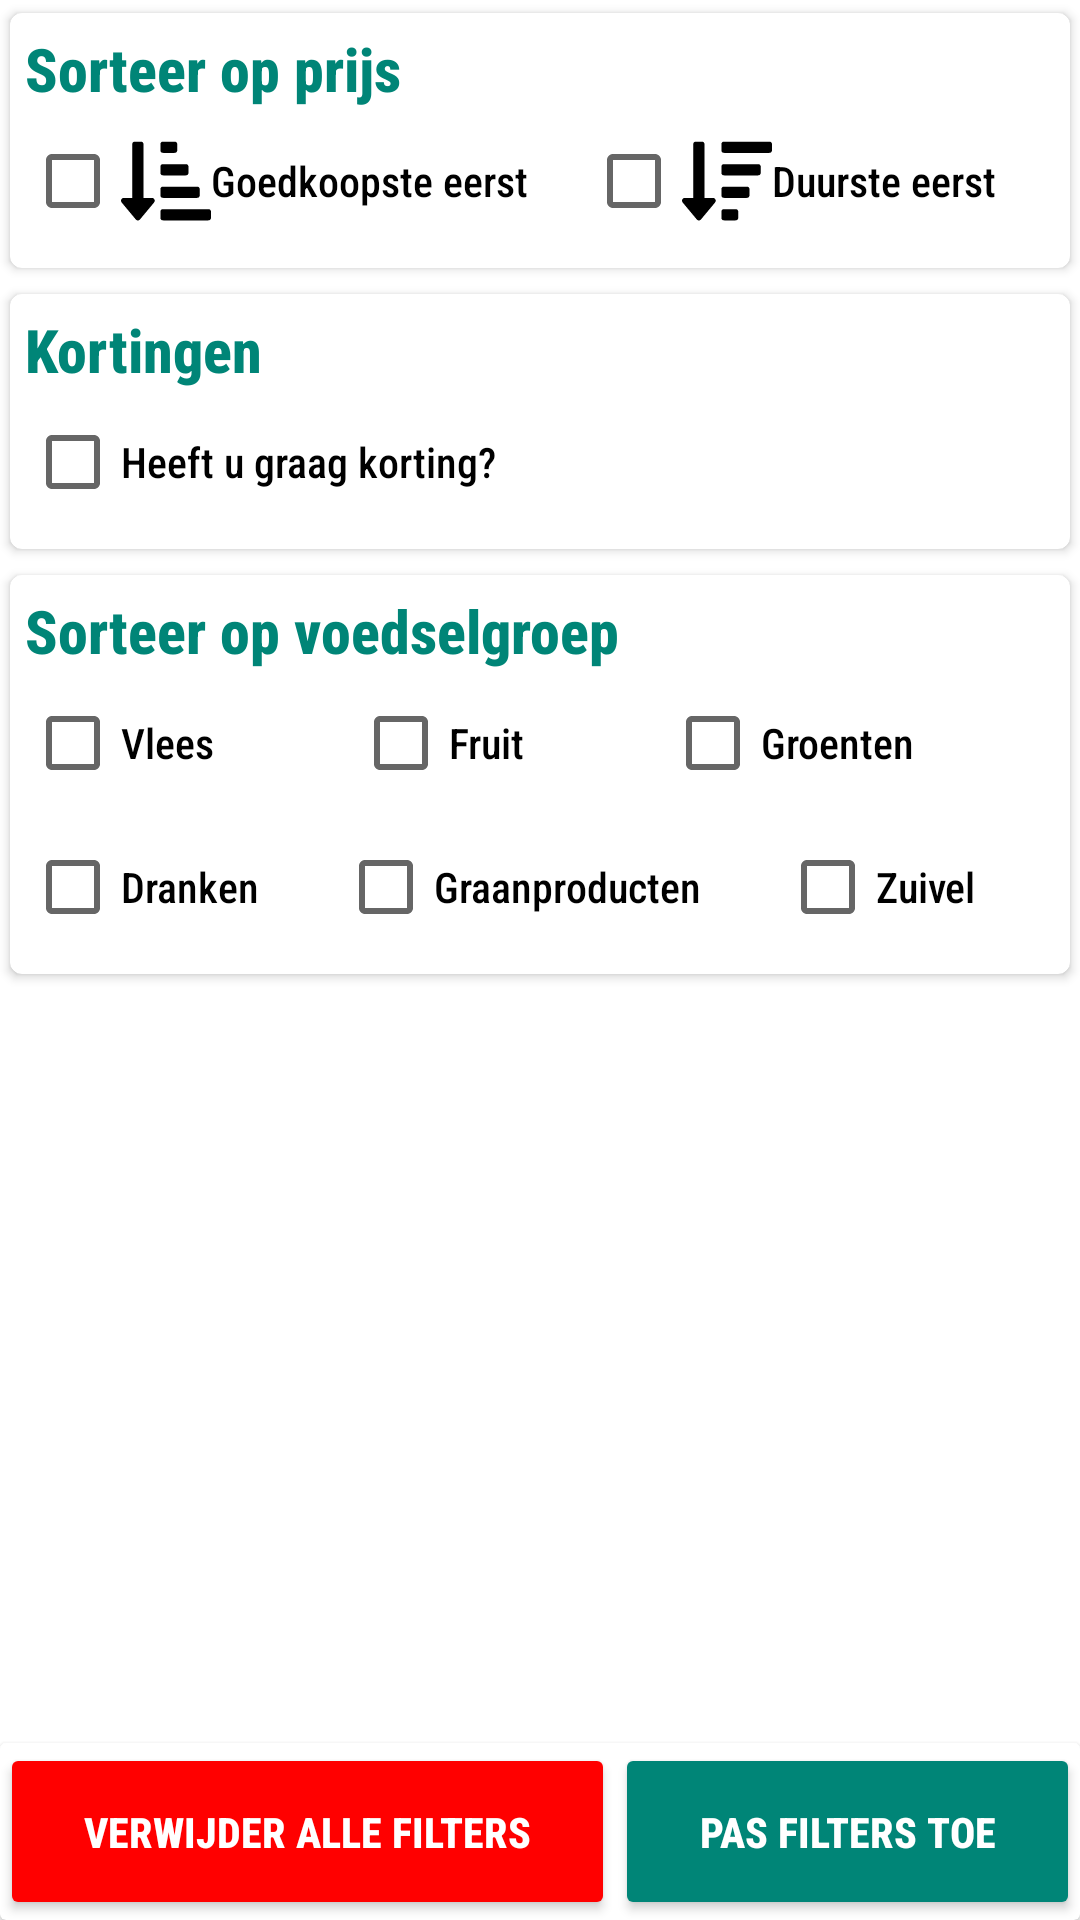

Reconstruct the res/layout file that produces this screen, plus the resources it refers to.
<!-- AndroidManifest.xml: application theme AppTheme -->
<!-- res/layout/fragment_filter.xml -->
<?xml version="1.0" encoding="utf-8"?>
<androidx.constraintlayout.widget.ConstraintLayout xmlns:android="http://schemas.android.com/apk/res/android"
    xmlns:tools="http://schemas.android.com/tools"
    android:layout_width="match_parent"
    android:layout_height="match_parent"
    xmlns:app="http://schemas.android.com/apk/res-auto"
    tools:context=".Shop.FilterFragment">



    <androidx.cardview.widget.CardView
        android:id="@+id/price_filter"
        app:layout_constraintTop_toTopOf="parent"
        app:cardUseCompatPadding="true"
        app:cardCornerRadius="4dp"
        android:padding="2dp"
        android:layout_width="match_parent"
        android:layout_height="wrap_content">
        <androidx.constraintlayout.widget.ConstraintLayout
            android:layout_width="match_parent"
            android:layout_height="match_parent"
            android:padding="5dp">
            <TextView
                android:id="@+id/filter_price_title"
                app:layout_constraintTop_toTopOf="parent"
                android:layout_width="match_parent"
                android:layout_height="wrap_content"
                android:textStyle="bold"
                android:textSize="20dp"
                android:text="Sorteer op prijs"
                android:textColor="@color/colorPrimary"
                />

            <LinearLayout
                app:layout_constraintTop_toBottomOf="@id/filter_price_title"
                android:layout_width="match_parent"
                android:layout_height="wrap_content"
                android:gravity="center"

                >
                <CheckBox
                    android:id="@+id/price_asc_check"
                    android:layout_width="wrap_content"
                    android:layout_height="wrap_content"
                    android:drawableLeft="@drawable/ic_sort_amount_down_alt_solid"
                    android:text="Goedkoopste eerst"
                    android:layout_weight="1"
                    >

                </CheckBox>

                <CheckBox
                    android:id="@+id/price_desc_check"
                    android:layout_width="wrap_content"
                    android:layout_height="wrap_content"
                    android:drawableLeft="@drawable/ic_sort_amount_down_solid"
                    android:text="Duurste eerst"
                    android:layout_weight="1"

                    >

                </CheckBox>

            </LinearLayout>

        </androidx.constraintlayout.widget.ConstraintLayout>


    </androidx.cardview.widget.CardView>


    <androidx.cardview.widget.CardView
        android:id="@+id/discount_container"
        android:layout_width="match_parent"
        android:layout_height="wrap_content"
        android:orientation="vertical"
        app:layout_constraintTop_toBottomOf="@+id/price_filter"
        app:cardUseCompatPadding="true"
        app:cardCornerRadius="4dp"
        android:padding="5dp"

        >
        <androidx.constraintlayout.widget.ConstraintLayout
            android:layout_width="match_parent"
            android:layout_height="match_parent"
            android:padding="5dp">
            <TextView
                android:id="@+id/filter_discount_title"
                android:layout_width="match_parent"
                android:layout_height="wrap_content"
                android:textColor="@color/colorPrimary"
                android:textStyle="bold"
                android:textSize="20dp"
                android:text="Kortingen"
                app:layout_constraintTop_toTopOf="parent"
                >

            </TextView>
            <LinearLayout
                android:layout_width="match_parent"
                android:layout_height="wrap_content"
                app:layout_constraintTop_toBottomOf="@+id/filter_discount_title"

                >
                <CheckBox
                    android:id="@+id/discount_check"
                    android:layout_width="wrap_content"
                    android:layout_height="wrap_content"
                    android:text="Heeft u graag korting?"
                    />

            </LinearLayout>
        </androidx.constraintlayout.widget.ConstraintLayout>
    </androidx.cardview.widget.CardView>

    <androidx.cardview.widget.CardView
        android:layout_width="match_parent"
        android:layout_height="wrap_content"
        app:layout_constraintBottom_toBottomOf="parent"

        >


        <LinearLayout
            android:layout_width="match_parent"
            android:layout_height="match_parent"
            android:gravity="center"
            >

            <androidx.appcompat.widget.AppCompatButton
                android:id="@+id/reset_filters"
                android:layout_width="wrap_content"
                android:layout_height="wrap_content"
                android:text="Verwijder alle filters"

                android:autoSizeTextType="uniform"
                android:textColor="@color/white"
                android:backgroundTint="@color/red"
                android:padding="20dp"
                android:textStyle="bold"
                android:layout_weight="1"
/>

            <androidx.appcompat.widget.AppCompatButton
                android:layout_weight="1"
                android:id="@+id/apply_filters"
                android:autoSizeTextType="uniform"
                android:layout_width="wrap_content"
                android:layout_height="wrap_content"
                android:text="Pas filters toe"
                android:backgroundTint="@color/colorPrimary"
                android:textColor="@color/white"
                android:padding="20dp"
                android:textStyle="bold"

                />

        </LinearLayout>

    </androidx.cardview.widget.CardView>



    <androidx.cardview.widget.CardView
        android:id="@+id/category_filter"
        app:layout_constraintTop_toBottomOf="@+id/discount_container"
        app:cardUseCompatPadding="true"
        app:cardCornerRadius="4dp"
        android:padding="2dp"
        android:layout_width="match_parent"
        android:layout_height="wrap_content">
        <androidx.constraintlayout.widget.ConstraintLayout
            android:layout_width="match_parent"
            android:layout_height="match_parent"
            android:padding="5dp">
            <TextView
                android:id="@+id/filter_category_title"
                app:layout_constraintTop_toTopOf="parent"
                android:layout_width="match_parent"
                android:layout_height="wrap_content"
                android:textStyle="bold"
                android:textSize="20dp"
                android:text="Sorteer op voedselgroep"
                android:textColor="@color/colorPrimary"
                />

            <LinearLayout
                app:layout_constraintTop_toBottomOf="@id/filter_category_title"
                android:layout_width="match_parent"
                android:layout_height="wrap_content"
                android:gravity="center"
                android:orientation="vertical"
                >
                <LinearLayout
                    android:layout_height="wrap_content"
                    android:layout_width="match_parent"
                    >
                <CheckBox
                    android:id="@+id/vlees_check"
                    android:layout_width="wrap_content"
                    android:layout_height="wrap_content"
                    android:text="Vlees"
                    android:layout_weight="1"
                    />


                <CheckBox
                    android:id="@+id/fruit_check"
                    android:layout_width="wrap_content"
                    android:layout_height="wrap_content"
                    android:text="Fruit"
                    android:layout_weight="1"

                    />
                <CheckBox
                    android:id="@+id/groenten_check"
                    android:layout_width="wrap_content"
                    android:layout_height="wrap_content"
                    android:text="Groenten"
                    android:layout_weight="1"

                    />
                </LinearLayout>
                <LinearLayout
                    android:layout_height="wrap_content"
                    android:layout_width="match_parent"
                    >
                    <CheckBox
                        android:id="@+id/drank_check"
                        android:layout_width="wrap_content"
                        android:layout_height="wrap_content"
                        android:text="Dranken"
                        android:layout_weight="1"
                        />


                    <CheckBox
                        android:id="@+id/graan_check"
                        android:layout_width="wrap_content"
                        android:layout_height="wrap_content"
                        android:text="Graanproducten"
                        android:layout_weight="1"

                        />
                    <CheckBox
                        android:id="@+id/zuivel_check"
                        android:layout_width="wrap_content"
                        android:layout_height="wrap_content"
                        android:text="Zuivel"
                        android:layout_weight="1"

                        />
                </LinearLayout>


            </LinearLayout>

        </androidx.constraintlayout.widget.ConstraintLayout>


    </androidx.cardview.widget.CardView>





</androidx.constraintlayout.widget.ConstraintLayout>
<!-- resources referenced by this layout -->
<resources>
  <color name="colorPrimary">#008577</color>
  <color name="red">#FF0000</color>
  <color name="white">#FFFFFF</color>
  <!-- drawable ic_sort_amount_down_alt_solid (drawable) -->
  <vector xmlns:android="http://schemas.android.com/apk/res/android"
      android:width="30dp"
      android:height="30dp"
      android:viewportWidth="512"
      android:viewportHeight="512">
    <path
        android:pathData="M240,96h64a16,16 0,0 0,16 -16L320,48a16,16 0,0 0,-16 -16h-64a16,16 0,0 0,-16 16v32a16,16 0,0 0,16 16zM240,224h128a16,16 0,0 0,16 -16v-32a16,16 0,0 0,-16 -16L240,160a16,16 0,0 0,-16 16v32a16,16 0,0 0,16 16zM496,416L240,416a16,16 0,0 0,-16 16v32a16,16 0,0 0,16 16h256a16,16 0,0 0,16 -16v-32a16,16 0,0 0,-16 -16zM240,352h192a16,16 0,0 0,16 -16v-32a16,16 0,0 0,-16 -16L240,288a16,16 0,0 0,-16 16v32a16,16 0,0 0,16 16zM176,352h-48L128,48a16,16 0,0 0,-16 -16L80,32a16,16 0,0 0,-16 16v304L16,352c-14.19,0 -21.37,17.24 -11.29,27.31l80,96a16,16 0,0 0,22.62 0l80,-96C197.35,369.26 190.22,352 176,352z"
        android:fillColor="#000000"/>
  </vector>
  <!-- drawable ic_sort_amount_down_solid (drawable) -->
  <vector xmlns:android="http://schemas.android.com/apk/res/android"
      android:width="30dp"
      android:height="30dp"
      android:viewportWidth="512"
      android:viewportHeight="512">
    <path
        android:pathData="M304,416h-64a16,16 0,0 0,-16 16v32a16,16 0,0 0,16 16h64a16,16 0,0 0,16 -16v-32a16,16 0,0 0,-16 -16zM176,352h-48L128,48a16,16 0,0 0,-16 -16L80,32a16,16 0,0 0,-16 16v304L16,352c-14.19,0 -21.37,17.24 -11.29,27.31l80,96a16,16 0,0 0,22.62 0l80,-96C197.35,369.26 190.22,352 176,352zM432,160L240,160a16,16 0,0 0,-16 16v32a16,16 0,0 0,16 16h192a16,16 0,0 0,16 -16v-32a16,16 0,0 0,-16 -16zM368,288L240,288a16,16 0,0 0,-16 16v32a16,16 0,0 0,16 16h128a16,16 0,0 0,16 -16v-32a16,16 0,0 0,-16 -16zM496,32L240,32a16,16 0,0 0,-16 16v32a16,16 0,0 0,16 16h256a16,16 0,0 0,16 -16L512,48a16,16 0,0 0,-16 -16z"
        android:fillColor="#000000"/>
  </vector>
  <style name="AppTheme" parent="Theme.MaterialComponents.Light.NoActionBar">
          
          <item name="colorPrimary">@color/colorPrimary</item>
          <item name="colorPrimaryDark">@color/colorPrimaryDark</item>
          <item name="colorAccent">@color/colorAccent</item>
          <item name="android:fontFamily">sans-serif-condensed-medium</item>
      </style>
  <color name="colorPrimaryDark">#00574B</color>
  <color name="colorAccent">#D81B60</color>
</resources>
